Dataset: Dataset Kelapa Sawit (GitHub, AnantawidyaPrayoga/Oil-Palm). Classes: empty bunch, overripe, ripe, rotten, underripe, unripe.

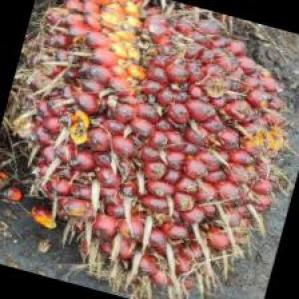
Label: underripe

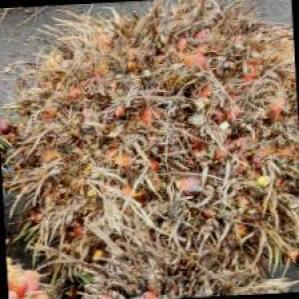
Label: overripe

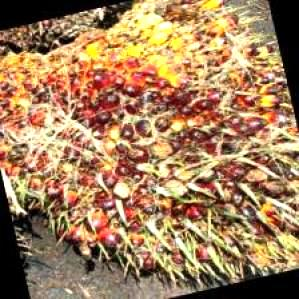
Label: ripe

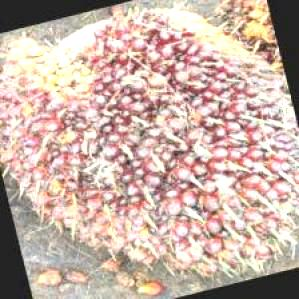
Label: unripe

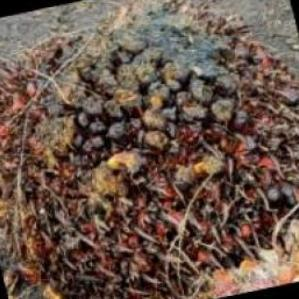
Label: rotten

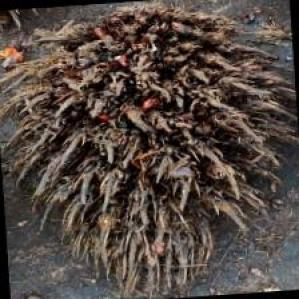
Label: empty bunch
